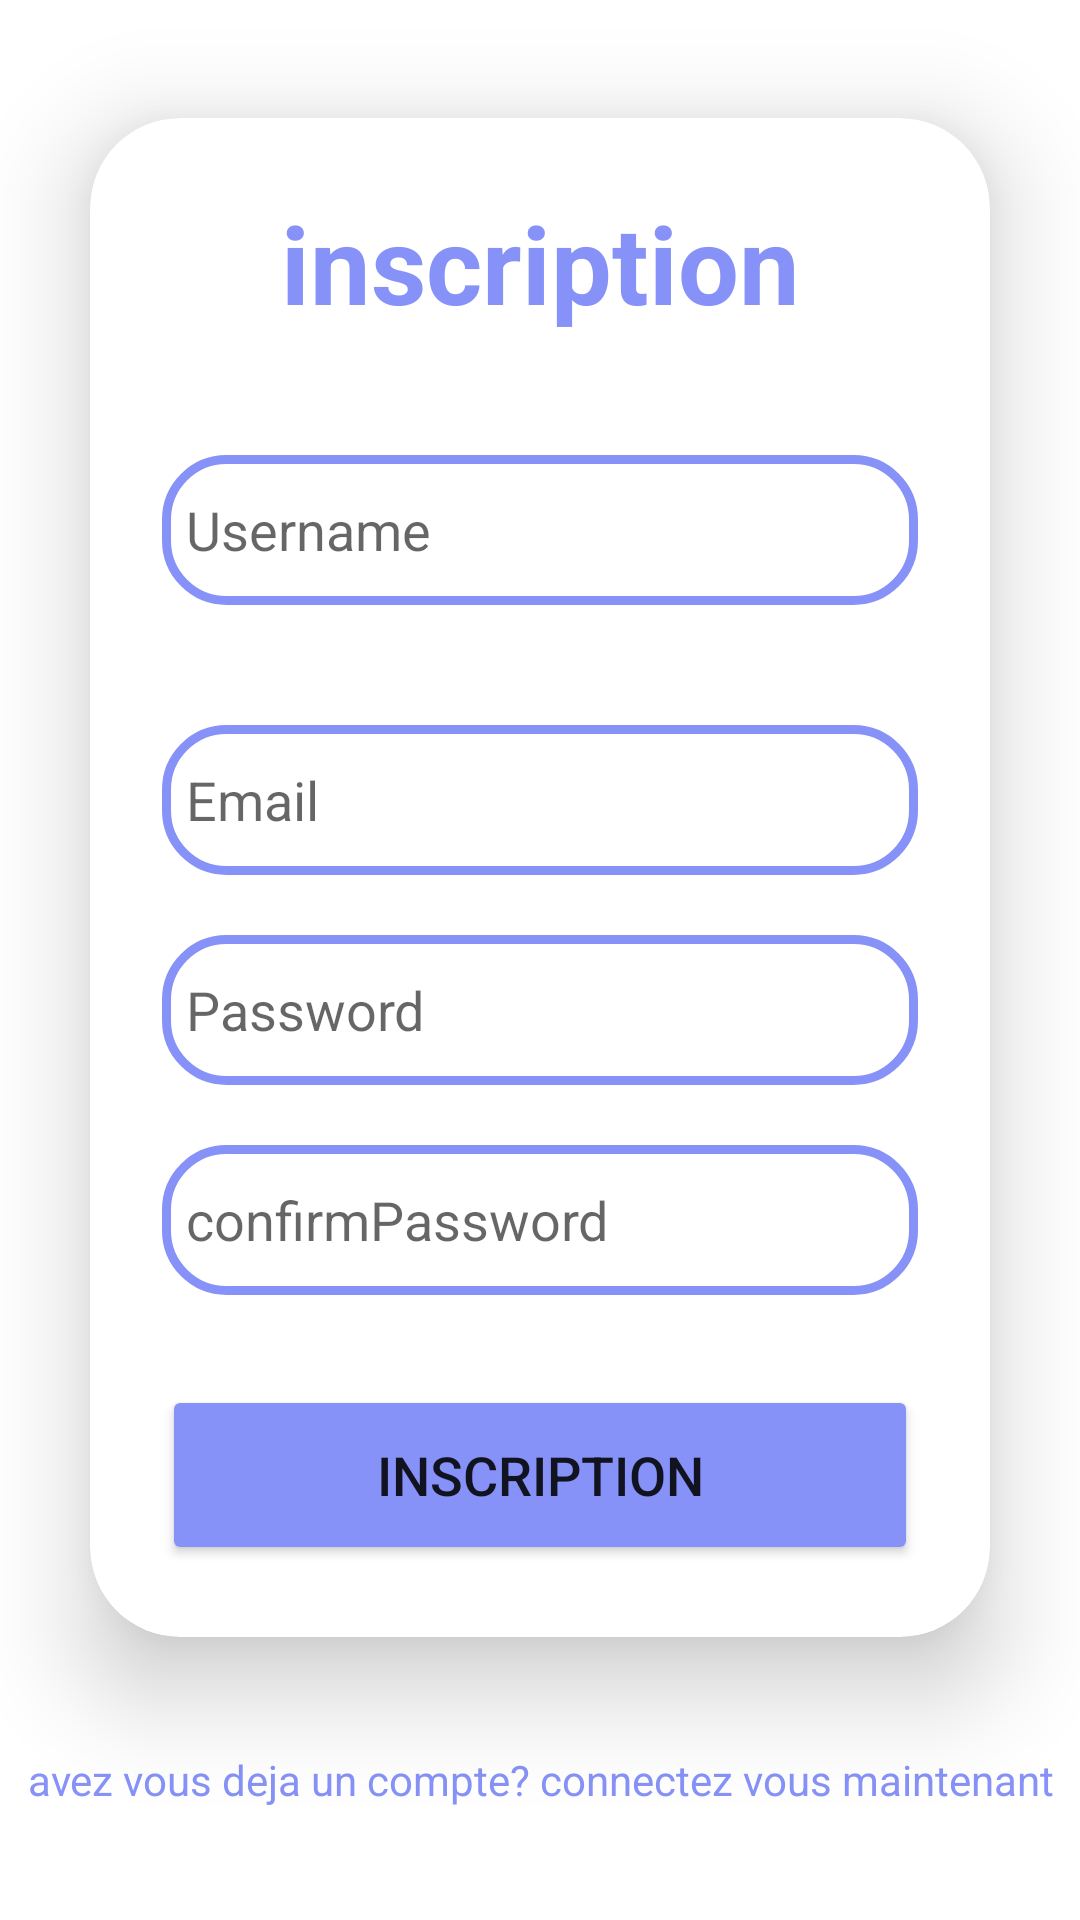

Android layout source for this screen:
<!-- AndroidManifest.xml: application theme Theme.Nutrition_project -->
<!-- res/layout/activity_registration.xml -->
<?xml version="1.0" encoding="utf-8"?>
<LinearLayout
    xmlns:android="http://schemas.android.com/apk/res/android"
    xmlns:app="http://schemas.android.com/apk/res-auto"
    xmlns:tools="http://schemas.android.com/tools"
    xmlns:card_view="http://schemas.android.com/apk/res-auto"
    android:layout_width="match_parent"
    android:layout_height="match_parent"
    android:orientation="vertical"
    android:gravity="center"
    android:background="@drawable/login"
    tools:context=".MainActivity">

    <androidx.cardview.widget.CardView
        android:layout_width="match_parent"
        android:layout_height="wrap_content"
        android:layout_margin="30dp"
        app:cardCornerRadius="30dp"
        app:cardElevation="20dp"
        android:background="@drawable/custom_edittext">

        <LinearLayout
            android:layout_width="match_parent"
            android:layout_height="wrap_content"
            android:orientation="vertical"
            android:layout_gravity="center_horizontal"
            android:padding="24dp">


            <TextView
                android:layout_width="match_parent"
                android:layout_height="wrap_content"
                android:text="inscription"
                android:id="@+id/loginText"
                android:textSize="36sp"
                android:textAlignment="center"
                android:textStyle="bold"
                android:textColor="@color/purple"/>

            <EditText
                android:layout_width="match_parent"
                android:layout_height="50dp"
                android:id="@+id/username"
                android:background="@drawable/custom_edittext"
                android:drawablePadding="8dp"
                android:hint="Username"
                android:padding="8dp"
                android:textColor="@color/black"
                android:textColorHighlight="@color/cardview_dark_background"
                android:layout_marginTop="40dp"/>
            <EditText
                android:layout_width="match_parent"
                android:layout_height="50dp"
                android:id="@+id/Email"
                android:background="@drawable/custom_edittext"
                android:drawablePadding="8dp"
                android:hint="Email"
                android:inputType="textEmailAddress"
                android:padding="8dp"
                android:textColor="@color/black"
                android:textColorHighlight="@color/cardview_dark_background"
                android:layout_marginTop="40dp"/>
            <EditText
                android:layout_width="match_parent"
                android:layout_height="50dp"
                android:id="@+id/password"
                android:background="@drawable/custom_edittext"
                android:drawablePadding="8dp"
                android:hint="Password"
                android:padding="8dp"
                android:inputType="textPassword"
                android:textColor="@color/black"
                android:textColorHighlight="@color/cardview_dark_background"
                android:layout_marginTop="20dp"/>
            <EditText
                android:layout_width="match_parent"
                android:layout_height="50dp"
                android:id="@+id/confirmPassword"
                android:background="@drawable/custom_edittext"
                android:drawablePadding="8dp"
                android:hint="confirmPassword"
                android:padding="8dp"
                android:inputType="textPassword"
                android:textColor="@color/black"
                android:textColorHighlight="@color/cardview_dark_background"
                android:layout_marginTop="20dp"/>
            <Button
                android:id="@+id/registrationButton"
                android:layout_width="match_parent"
                android:layout_height="60dp"
                android:layout_marginTop="30dp"
                android:backgroundTint="@color/purple"
                android:text="inscription"
                android:textSize="18sp"
                app:cornerRadius="20dp" />

        </LinearLayout>

    </androidx.cardview.widget.CardView>

    <TextView
        android:layout_width="wrap_content"
        android:layout_height="wrap_content"
        android:padding="8dp"
        android:text="avez vous deja un compte? connectez vous maintenant"
        android:textSize="14sp"
        android:textAlignment="center"
        android:id="@+id/signinText"
        android:textColor="@color/purple"
        android:layout_marginBottom="20dp"/>

</LinearLayout>
<!-- resources referenced by this layout -->
<resources>
  <color name="black">#FF000000</color>
  <color name="purple">#8692f7</color>
  <!-- drawable custom_edittext (drawable) -->
  <?xml version="1.0" encoding="utf-8"?>
  <shape xmlns:android="http://schemas.android.com/apk/res/android"
      android:shape="rectangle">
      <stroke
          android:width="3dp"
          android:color="@color/purple" />
      <corners
          android:radius="20dp" />
  
  </shape>
  <style name="Theme.Nutrition_project" parent="Theme.MaterialComponents.DayNight.NoActionBar">
          
          <item name="colorPrimary">@color/purple_500</item>
          <item name="colorPrimaryVariant">@color/purple_700</item>
          <item name="colorOnPrimary">@color/white</item>
          
          <item name="colorSecondary">@color/teal_200</item>
          <item name="colorSecondaryVariant">@color/teal_700</item>
          <item name="colorOnSecondary">@color/black</item>
          
          <item name="android:statusBarColor" tools:targetApi="21">?attr/colorPrimaryVariant</item>
          
      </style>
  <color name="purple_500">#FF6200EE</color>
  <color name="purple_700">#FF3700B3</color>
  <color name="white">#FFFFFFFF</color>
  <color name="teal_200">#FF03DAC5</color>
  <color name="teal_700">#FF018786</color>
</resources>
